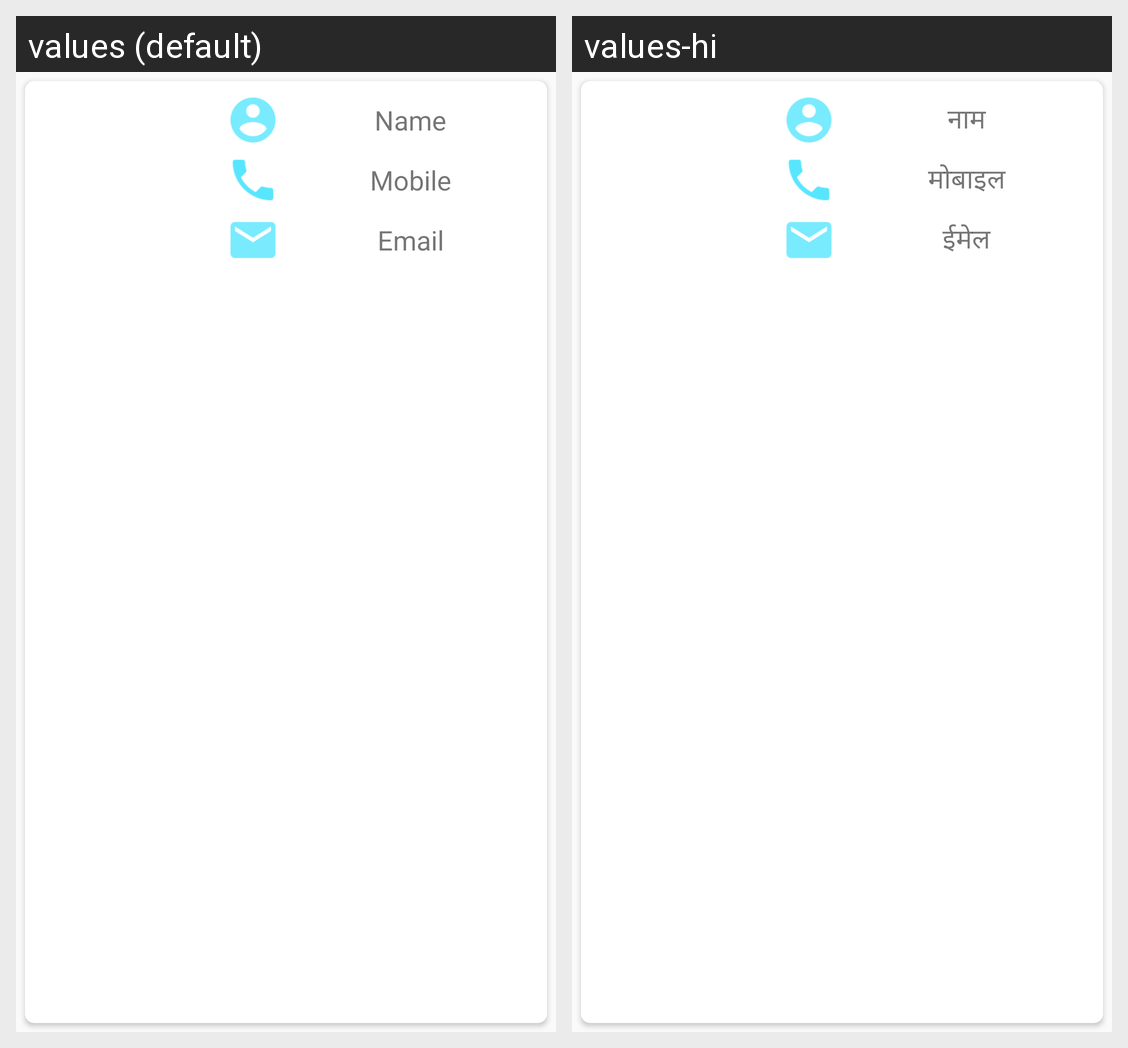

The same Android screen rendered under two of its app's locales, left to right. List the strings drawn on it with the default value and each locale's translation.
Android screen res/layout/about_us_item.xml rendered under 2 locales, left to right: values (default), values-hi. Device: Nexus 5 (rendered at 1080×1920; each locale shown at half size, 540×960, under a caption strip naming it); theme AppTheme.
Strings drawn on this screen, with the default value and each locale's value (text and hints the layout hard-codes, and strings that could not be matched under every locale, appear in the picture but are not listed):

hint_name
  values: Name
  values-hi: नाम

hint_mobile
  values: Mobile
  values-hi: मोबाइल

hint_email
  values: Email
  values-hi: ईमेल
